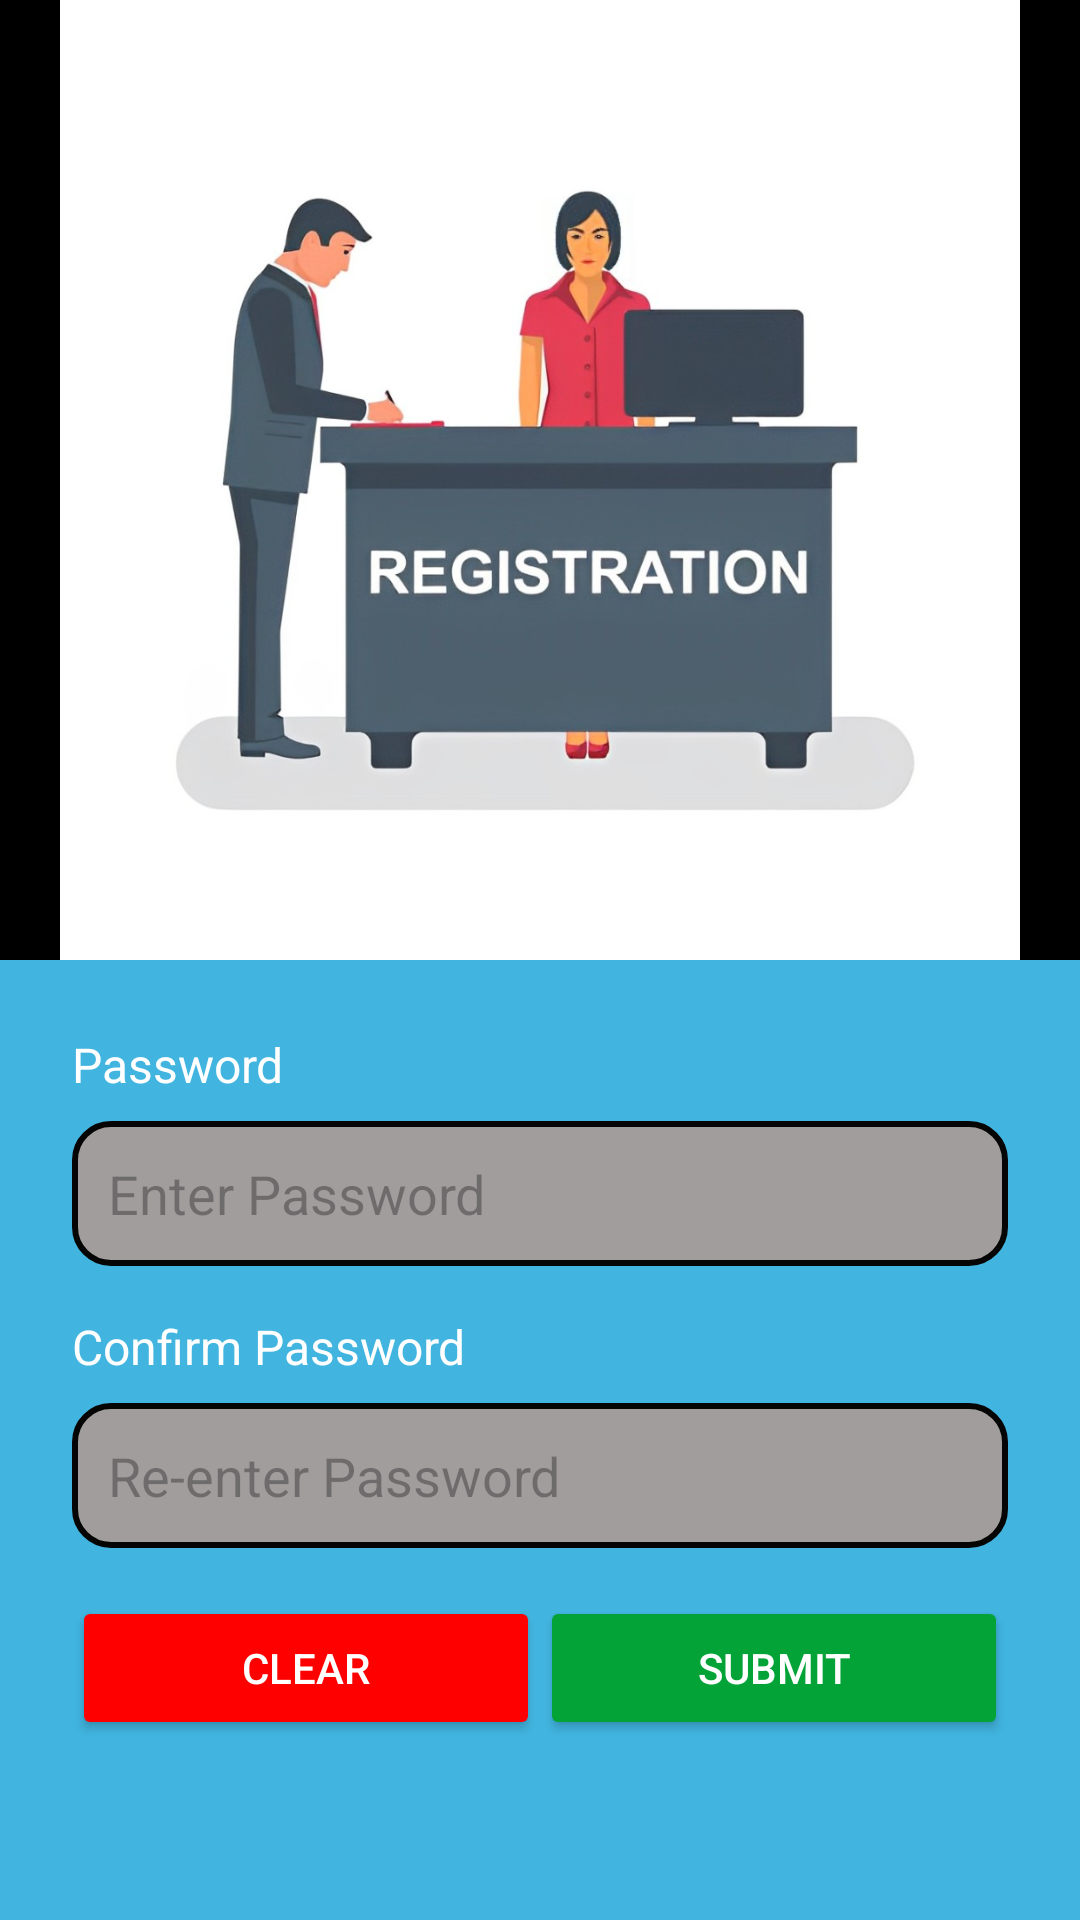

Android layout source for this screen:
<!-- AndroidManifest.xml: application theme Theme.TollPay -->
<!-- res/layout/activity_password.xml -->
<?xml version="1.0" encoding="utf-8"?>
<LinearLayout xmlns:android="http://schemas.android.com/apk/res/android"
    xmlns:tools="http://schemas.android.com/tools"
    android:layout_width="match_parent"
    android:layout_height="match_parent"
    android:orientation="vertical"
    android:background="#FFFFFF">

    
    <LinearLayout
        android:layout_width="match_parent"
        android:layout_height="0dp"
        android:layout_weight="1"
        android:background="#000000"
        android:gravity="center">

        <ImageView
            android:id="@+id/logo_image"
            android:layout_width="match_parent"
            android:layout_height="match_parent"
            android:contentDescription="Logo"
            android:src="@drawable/reg"
            android:scaleType="centerInside" />
    </LinearLayout>

    
    <LinearLayout
        android:layout_width="match_parent"
        android:layout_height="0dp"
        android:layout_weight="1"
        android:orientation="vertical"
        android:padding="24dp"
        android:background="#41B5E0">

        
        <TextView
            android:layout_width="wrap_content"
            android:layout_height="wrap_content"
            android:text="Password"
            android:textColor="#FFFFFF"
            android:textSize="16sp"
            android:layout_marginBottom="8dp" />

        <EditText
            android:id="@+id/passwordField"
            android:layout_width="match_parent"
            android:layout_height="wrap_content"
            android:background="@drawable/rounded_edittext"
            android:padding="12dp"
            android:hint="Enter Password"
            android:textColor="#000000"
            android:inputType="textPassword" />

        
        <TextView
            android:layout_width="wrap_content"
            android:layout_height="wrap_content"
            android:text="Confirm Password"
            android:textColor="#FFFFFF"
            android:textSize="16sp"
            android:layout_marginTop="16dp"
            android:layout_marginBottom="8dp" />

        <EditText
            android:id="@+id/confirmPasswordField"
            android:layout_width="match_parent"
            android:layout_height="wrap_content"
            android:background="@drawable/rounded_edittext"
            android:padding="12dp"
            android:hint="Re-enter Password"
            android:textColor="#000000"
            android:inputType="textPassword" />

        
        <LinearLayout
            android:layout_width="match_parent"
            android:layout_height="wrap_content"
            android:orientation="horizontal"
            android:layout_marginTop="16dp"
            android:gravity="center">

            <Button
                android:id="@+id/clearButton"
                android:layout_width="0dp"
                android:layout_height="wrap_content"
                android:layout_weight="1"
                android:text="Clear"
                android:textColor="#FFFFFF"
                android:backgroundTint="#FF0000"
                android:onClick="onClearClicked" />

            <Button
                android:id="@+id/submitButton"
                android:layout_width="0dp"
                android:layout_height="wrap_content"
                android:layout_weight="1"
                android:text="Submit"
                android:textColor="#FFFFFF"
                android:backgroundTint="#03A338"
                android:onClick="onSubmitClicked" />
        </LinearLayout>
    </LinearLayout>
</LinearLayout>
<!-- resources referenced by this layout -->
<resources>
  <!-- drawable reg: jpg bitmap (drawable, 57772 bytes) -->
  <!-- drawable rounded_edittext (drawable) -->
  <?xml version="1.0" encoding="utf-8"?>
  <shape xmlns:android="http://schemas.android.com/apk/res/android">
      <solid android:color="#A19D9D"/> 
      <corners android:radius="12dp"/> 
      <stroke
          android:width="2dp"
          android:color="#050505"/>
  
  </shape>
  <style name="Theme.TollPay" parent="Base.Theme.TollPay" />
  <style name="Base.Theme.TollPay" parent="Theme.Material3.DayNight.NoActionBar">
          
          
      </style>
</resources>
